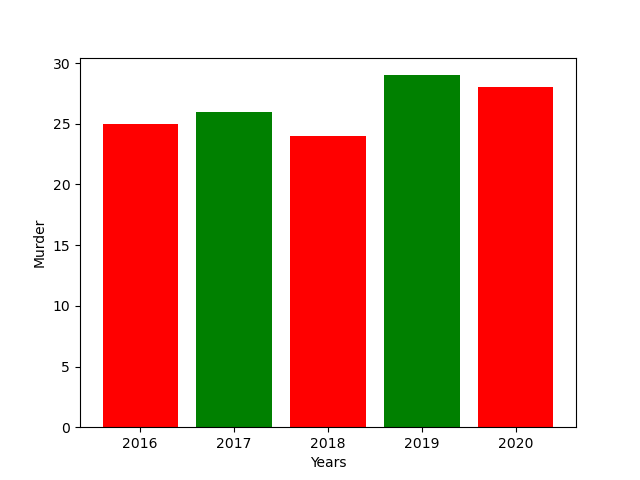

Source data for this figure (header and first rows):
left, height, tick_label
1, 25, 2016
2, 26, 2017
3, 24, 2018
4, 29, 2019
5, 28, 2020
